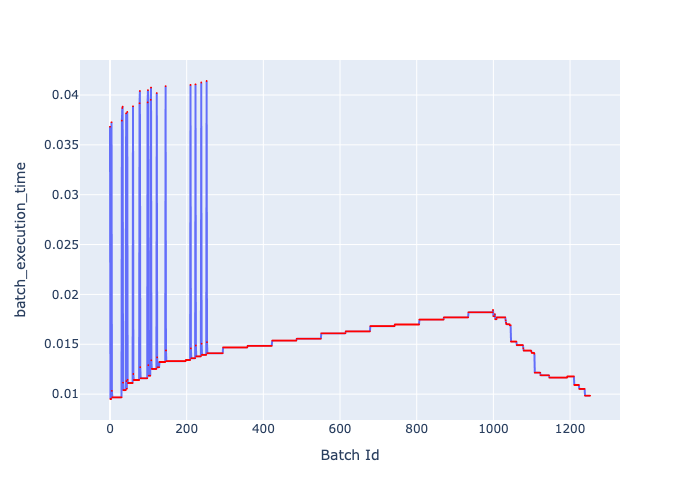

The table this chart was drawn from, first rows:
, Batch Id, batch_execution_time
0, 0, 0.03681
1, 1, 0.009512
2, 2, 0.009512
3, 3, 0.009512
4, 4, 0.03727
5, 5, 0.01033
6, 6, 0.00968
7, 7, 0.00968
8, 8, 0.00968
9, 9, 0.00968
10, 10, 0.00968
11, 11, 0.00968
12, 12, 0.00968
13, 13, 0.00968
14, 14, 0.00968
15, 15, 0.00968
16, 16, 0.00968
17, 17, 0.00968
18, 18, 0.00968
19, 19, 0.00968
20, 20, 0.00968
21, 21, 0.00968
22, 22, 0.00968
23, 23, 0.00968
24, 24, 0.00968
25, 25, 0.00968
26, 26, 0.00968
27, 27, 0.00968
28, 28, 0.00968
29, 29, 0.00968
30, 30, 0.00968
31, 31, 0.03743
32, 32, 0.0387
33, 33, 0.03884
34, 34, 0.01115
35, 35, 0.01041
36, 36, 0.01041
37, 37, 0.01041
38, 38, 0.01041
39, 39, 0.01041
40, 40, 0.01041
41, 41, 0.01041
42, 42, 0.03816
43, 43, 0.01131
44, 44, 0.01055
45, 45, 0.0383
46, 46, 0.01145
47, 47, 0.01112
48, 48, 0.01112
49, 49, 0.01112
50, 50, 0.01112
51, 51, 0.01112
52, 52, 0.01112
53, 53, 0.01112
54, 54, 0.01112
55, 55, 0.01112
56, 56, 0.01112
57, 57, 0.01112
58, 58, 0.01112
59, 59, 0.01112
... 1,193 more rows
